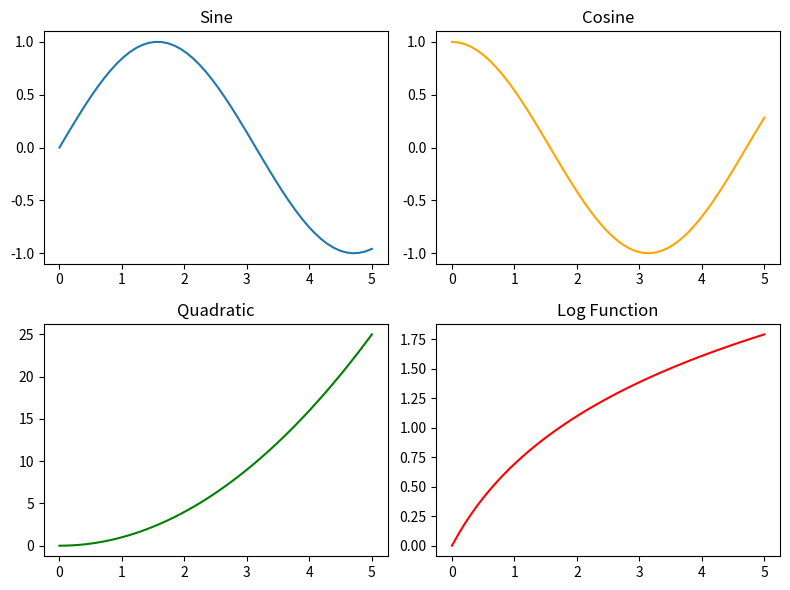

Write Python code to recreate this figure.
import matplotlib.pyplot as plt
import numpy as np  

print("\n")
print("Method 3:-Creating a Grid of Subplots")
print("\n")


fig, axes = plt.subplots(2, 2, figsize=(8, 6))  # Create 2×2 subplot grid

x = np.linspace(0, 5, 50)        # Generate values from 0 to 5

axes[0, 0].plot(x, np.sin(x))   # Sine plot
axes[0, 0].set_title("Sine")    # Set title

axes[0, 1].plot(x, np.cos(x), color="orange")  # Cosine plot
axes[0, 1].set_title("Cosine")

axes[1, 0].plot(x, x**2, color="green")        # Quadratic plot
axes[1, 0].set_title("Quadratic")

axes[1, 1].plot(x, np.log(x + 1), color="red") # Logarithmic plot
axes[1, 1].set_title("Log Function")

plt.tight_layout()               # Adjust spacing
plt.show()                       # Display all plots
